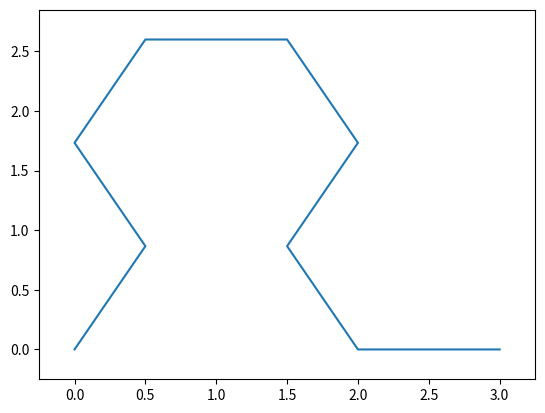

This figure's Python source:
# [redacted]

import math
import numpy as np
import matplotlib.pyplot as plt

def turtlePlot(turtleCommands):
    plotPoints = np.zeros([int(turtleCommands.size/2),2])
    direction = np.array([1,0])
    for i in range (int(turtleCommands.size/2)):
        length = turtleCommands[2*(i+1)-2]
        ang = turtleCommands[2*(i+1)-1]
        direction = np.matmul(np.array([[math.cos(ang),-math.sin(ang)],[math.sin(ang),math.cos(ang)]]),direction) #From https://docs.scipy.org/doc/numpy/reference/generated/numpy.matmul.html
        plotPoints[i] = plotPoints[i-1] + length * direction
    plotPoints = np.concatenate((np.array([[0,0]]),plotPoints),axis=0)
    
    plt.plot(plotPoints[:,0],plotPoints[:,1])
    plt.xlim(np.min(plotPoints[:,0])-0.25,np.max(plotPoints[:,0])+0.25)
    plt.ylim(np.min(plotPoints[:,1])-0.25,np.max(plotPoints[:,1])+0.25)
#    plt.title()
    plt.show()    
    return

turtlePlot(np.array([1,math.pi/3,1,math.pi/3,1,-math.pi/3,1,-math.pi/3,1,-math.pi/3,1,-math.pi/3,1,math.pi/3,1,math.pi/3]))